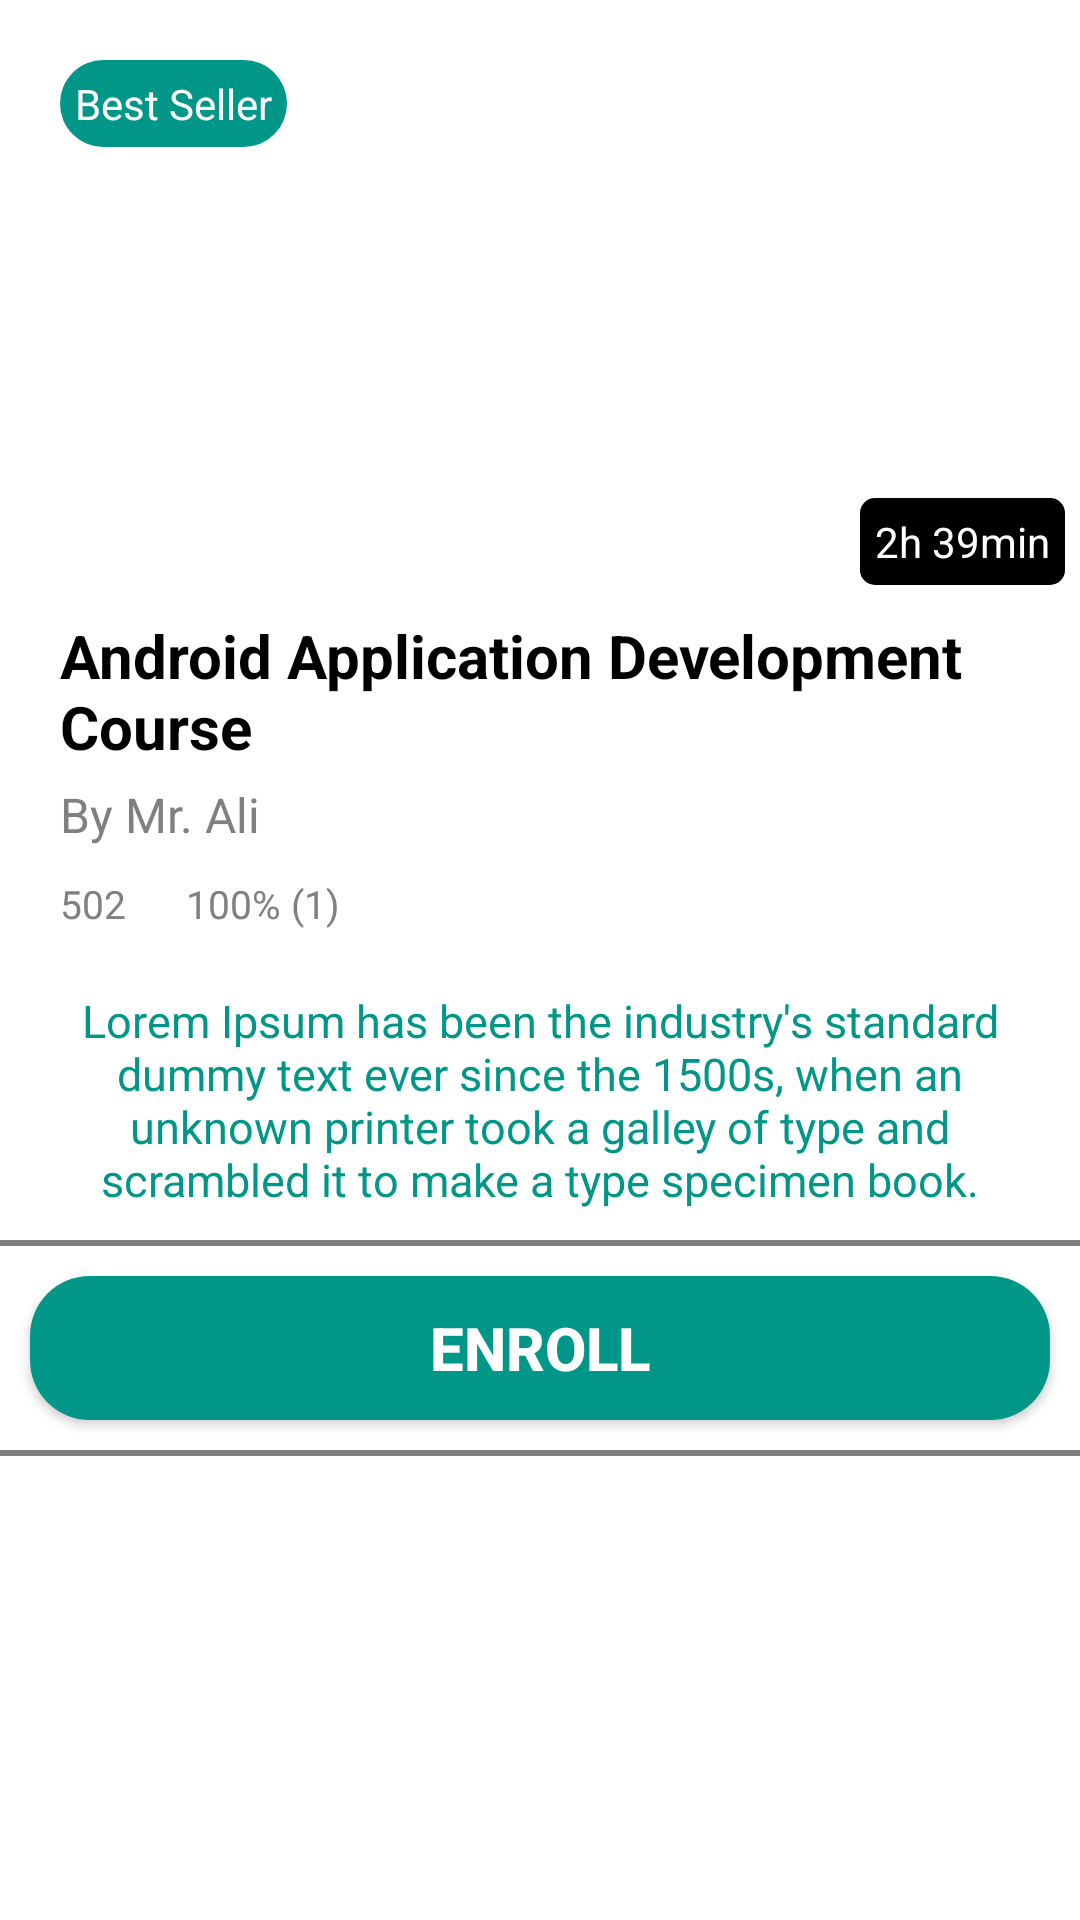

Android layout source for this screen:
<!-- AndroidManifest.xml: application theme Theme.ELearningApp -->
<!-- res/layout/fragment_course_.xml -->
<?xml version="1.0" encoding="utf-8"?>
<FrameLayout xmlns:android="http://schemas.android.com/apk/res/android"
    xmlns:tools="http://schemas.android.com/tools"
    android:layout_width="match_parent"
    android:layout_height="match_parent"
    android:background="@color/white"
    tools:context=".Fragments.Course_Fragment">

    <RelativeLayout
        android:layout_width="match_parent"
        android:layout_height="match_parent">

        <LinearLayout
            android:layout_width="match_parent"
            android:layout_height="wrap_content"
            android:visibility="visible"
            android:orientation="vertical">

            <RelativeLayout
                android:layout_width="match_parent"
                android:layout_height="wrap_content">

                <ImageView
                    android:id="@+id/course_img"
                    android:layout_width="match_parent"
                    android:layout_height="200dp"
                    android:scaleType="fitXY"
                    android:src="@drawable/img1" />

                <TextView
                    android:id="@+id/course_status"
                    android:layout_width="wrap_content"
                    android:layout_height="wrap_content"
                    android:layout_marginStart="20dp"
                    android:layout_marginTop="20dp"
                    android:layout_marginEnd="20dp"
                    android:layout_marginBottom="20dp"
                    android:background="@drawable/rectangle3"
                    android:padding="5dp"
                    android:text="Best Seller"
                    android:textColor="@color/white" />

                <TextView
                    android:id="@+id/course_time"
                    android:layout_width="wrap_content"
                    android:layout_height="wrap_content"
                    android:layout_alignEnd="@+id/course_img"
                    android:layout_alignBottom="@+id/course_img"
                    android:layout_marginStart="5dp"
                    android:layout_marginTop="5dp"
                    android:layout_marginEnd="5dp"
                    android:layout_marginBottom="5dp"
                    android:background="@drawable/rectangle4_black"
                    android:padding="5dp"
                    android:textColor="@color/white"
                    android:text="2h 39min" />

            </RelativeLayout>

            <TextView
                android:id="@+id/course_title"
                android:layout_width="match_parent"
                android:layout_height="wrap_content"
                android:layout_marginLeft="20dp"
                android:layout_marginTop="5dp"
                android:layout_marginRight="20dp"
                android:text="Android Application Development Course"
                android:textColor="@color/black"
                android:textSize="20sp"
                android:textStyle="bold" />

            <TextView
                android:id="@+id/course_tutor"
                android:layout_width="match_parent"
                android:layout_height="wrap_content"
                android:layout_marginLeft="20dp"
                android:layout_marginTop="5dp"
                android:layout_marginRight="20dp"
                android:text="By Mr. Ali"
                android:textColor="#808080"
                android:textSize="16sp" />

            <LinearLayout
                android:layout_width="match_parent"
                android:layout_height="wrap_content"
                android:layout_marginLeft="10dp"
                android:layout_marginRight="10dp"
                android:orientation="horizontal">

                <TextView
                    android:id="@+id/course_member"
                    android:layout_width="wrap_content"
                    android:layout_height="wrap_content"
                    android:layout_margin="10dp"
                    android:drawableLeft="@drawable/ic_baseline_person_outline_24"
                    android:gravity="center"
                    android:text="502"
                    android:textColor="#808080"
                    android:textSize="13sp" />

                <TextView
                    android:id="@+id/course_efficent"
                    android:layout_width="wrap_content"
                    android:layout_height="wrap_content"
                    android:layout_margin="10dp"
                    android:drawableLeft="@drawable/ic_baseline_person_outline_24"
                    android:gravity="center"
                    android:text="100% (1)"
                    android:textColor="#808080"
                    android:textSize="13sp" />
            </LinearLayout>

            <TextView
                android:id="@+id/course_des"
                android:layout_width="match_parent"
                android:layout_height="wrap_content"
                android:layout_margin="10dp"
                android:layout_weight="1"
                android:gravity="center"
                android:text="Lorem Ipsum has been the industry's standard dummy text ever since the 1500s, when an unknown printer took a galley of type and scrambled it to make a type specimen book."
                android:textColor="@color/appClr"
                android:textSize="15sp" />

            <View
                android:layout_width="match_parent"
                android:layout_height="2dp"
                android:background="#808080" />

            <LinearLayout
                android:layout_width="match_parent"
                android:layout_height="wrap_content"
                android:orientation="horizontal">

                <Button
                    android:id="@+id/btn_enroll"
                    android:layout_width="match_parent"
                    android:layout_height="wrap_content"
                    android:layout_margin="10dp"
                    android:layout_weight="1"
                    android:background="@drawable/rectangle3"
                    android:gravity="center"
                    android:text="Enroll"
                    android:textColor="@color/white"
                    android:textSize="20sp"
                    android:textStyle="bold" />

            </LinearLayout>

            <View
                android:layout_width="match_parent"
                android:layout_height="2dp"
                android:background="#808080" />

        </LinearLayout>

    </RelativeLayout>
</FrameLayout>
<!-- resources referenced by this layout -->
<resources>
  <color name="appClr">#009688</color>
  <color name="black">#FF000000</color>
  <color name="white">#FFFFFFFF</color>
  <!-- drawable rectangle3 (drawable) -->
  <shape xmlns:android="http://schemas.android.com/apk/res/android">
      <solid android:color="@color/white" />
  
      <corners
          android:bottomLeftRadius="20dp"
          android:bottomRightRadius="20dp"
          android:topLeftRadius="20dp"
          android:topRightRadius="20dp" />
      <padding
          android:bottom="2dp"
          android:left="2dp"
          android:right="2dp"
          android:top="2dp" />
      <gradient
          android:angle="45"
          android:centerColor="#009688"
          android:endColor="#009688"
          android:startColor="#009688">
  
      </gradient>
      <stroke
          android:width="0dp"
          android:color="#000000">
  
      </stroke>
  </shape>
  <!-- drawable rectangle4_black (drawable) -->
  <shape xmlns:android="http://schemas.android.com/apk/res/android">
      <solid android:color="@color/white" />
  
      <corners
          android:bottomLeftRadius="5dp"
          android:bottomRightRadius="5dp"
          android:topLeftRadius="5dp"
          android:topRightRadius="5dp" />
      <padding
          android:bottom="2dp"
          android:left="2dp"
          android:right="2dp"
          android:top="2dp" />
      <gradient
          android:angle="45"
          android:centerColor="#000000"
          android:endColor="#000000"
          android:startColor="#000000">
  
      </gradient>
      <stroke
          android:width="0dp"
          android:color="#000000">
  
      </stroke>
  </shape>
  <style name="Theme.ELearningApp" parent="Theme.MaterialComponents.Light.NoActionBar">
          
          <item name="colorPrimary">@color/purple_500</item>
          <item name="colorPrimaryVariant">@color/purple_700</item>
          <item name="colorOnPrimary">@color/white</item>
          
          <item name="colorSecondary">@color/teal_200</item>
          <item name="colorSecondaryVariant">@color/teal_700</item>
          <item name="colorOnSecondary">@color/white</item>
          
          <item name="android:statusBarColor" tools:targetApi="l">?attr/colorPrimaryVariant</item>
          
      </style>
  <color name="purple_500">#009688</color>
  <color name="purple_700">#009688</color>
  <color name="teal_200">#009688</color>
  <color name="teal_700">#009688</color>
</resources>
